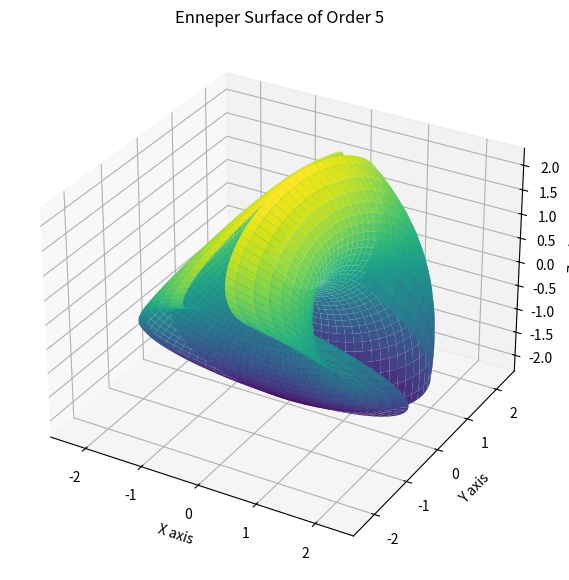

This chart was generated by the following Python code:

import numpy as np
import matplotlib.pyplot as plt
from mpl_toolkits.mplot3d import Axes3D

# Parameters
u = np.linspace(-1.5, 1.5, 100)
v = np.linspace(-1.5, 1.5, 100)
u, v = np.meshgrid(u, v)

# Enneper surface of order 5
x = u - (u**5)/5 + u*v**2 - (u**3)*v**2/3
y = v - (v**5)/5 + v*u**2 - (v**3)*u**2/3
z = u**2 - v**2

# Plotting the surface
fig = plt.figure(figsize=(10, 7))
ax = fig.add_subplot(111, projection='3d')
ax.plot_surface(x, y, z, cmap='viridis')

# Setting the title and labels
ax.set_title('Enneper Surface of Order 5')
ax.set_xlabel('X axis')
ax.set_ylabel('Y axis')
ax.set_zlabel('Z axis')

plt.show()

